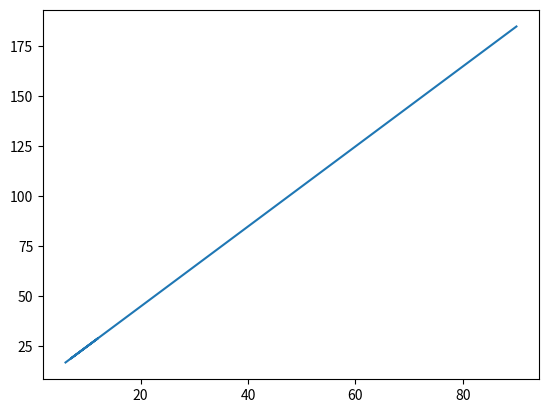

The matplotlib source for this figure:
# Sytuacja: firma kurierska nalicza opłatę:
# 5 zł opłata startowa + 2 zł za każdy km.
# 
# y = 2x + 5
# a - opłata za km
# b - opłata startowa

def koszt_przesylki(km, a=2, b=5):
    return a*km + b

przesylki = [6, 12, 7, 18, 90]
koszt = []

for p in przesylki:
    print(f"Koszt przesyłki wysłanej na odległość: {p} km wynosi {koszt_przesylki(p)}")
    koszt.append(koszt_przesylki(p))
    
import matplotlib.pyplot as plt
plt.plot(przesylki, koszt)
plt.show()